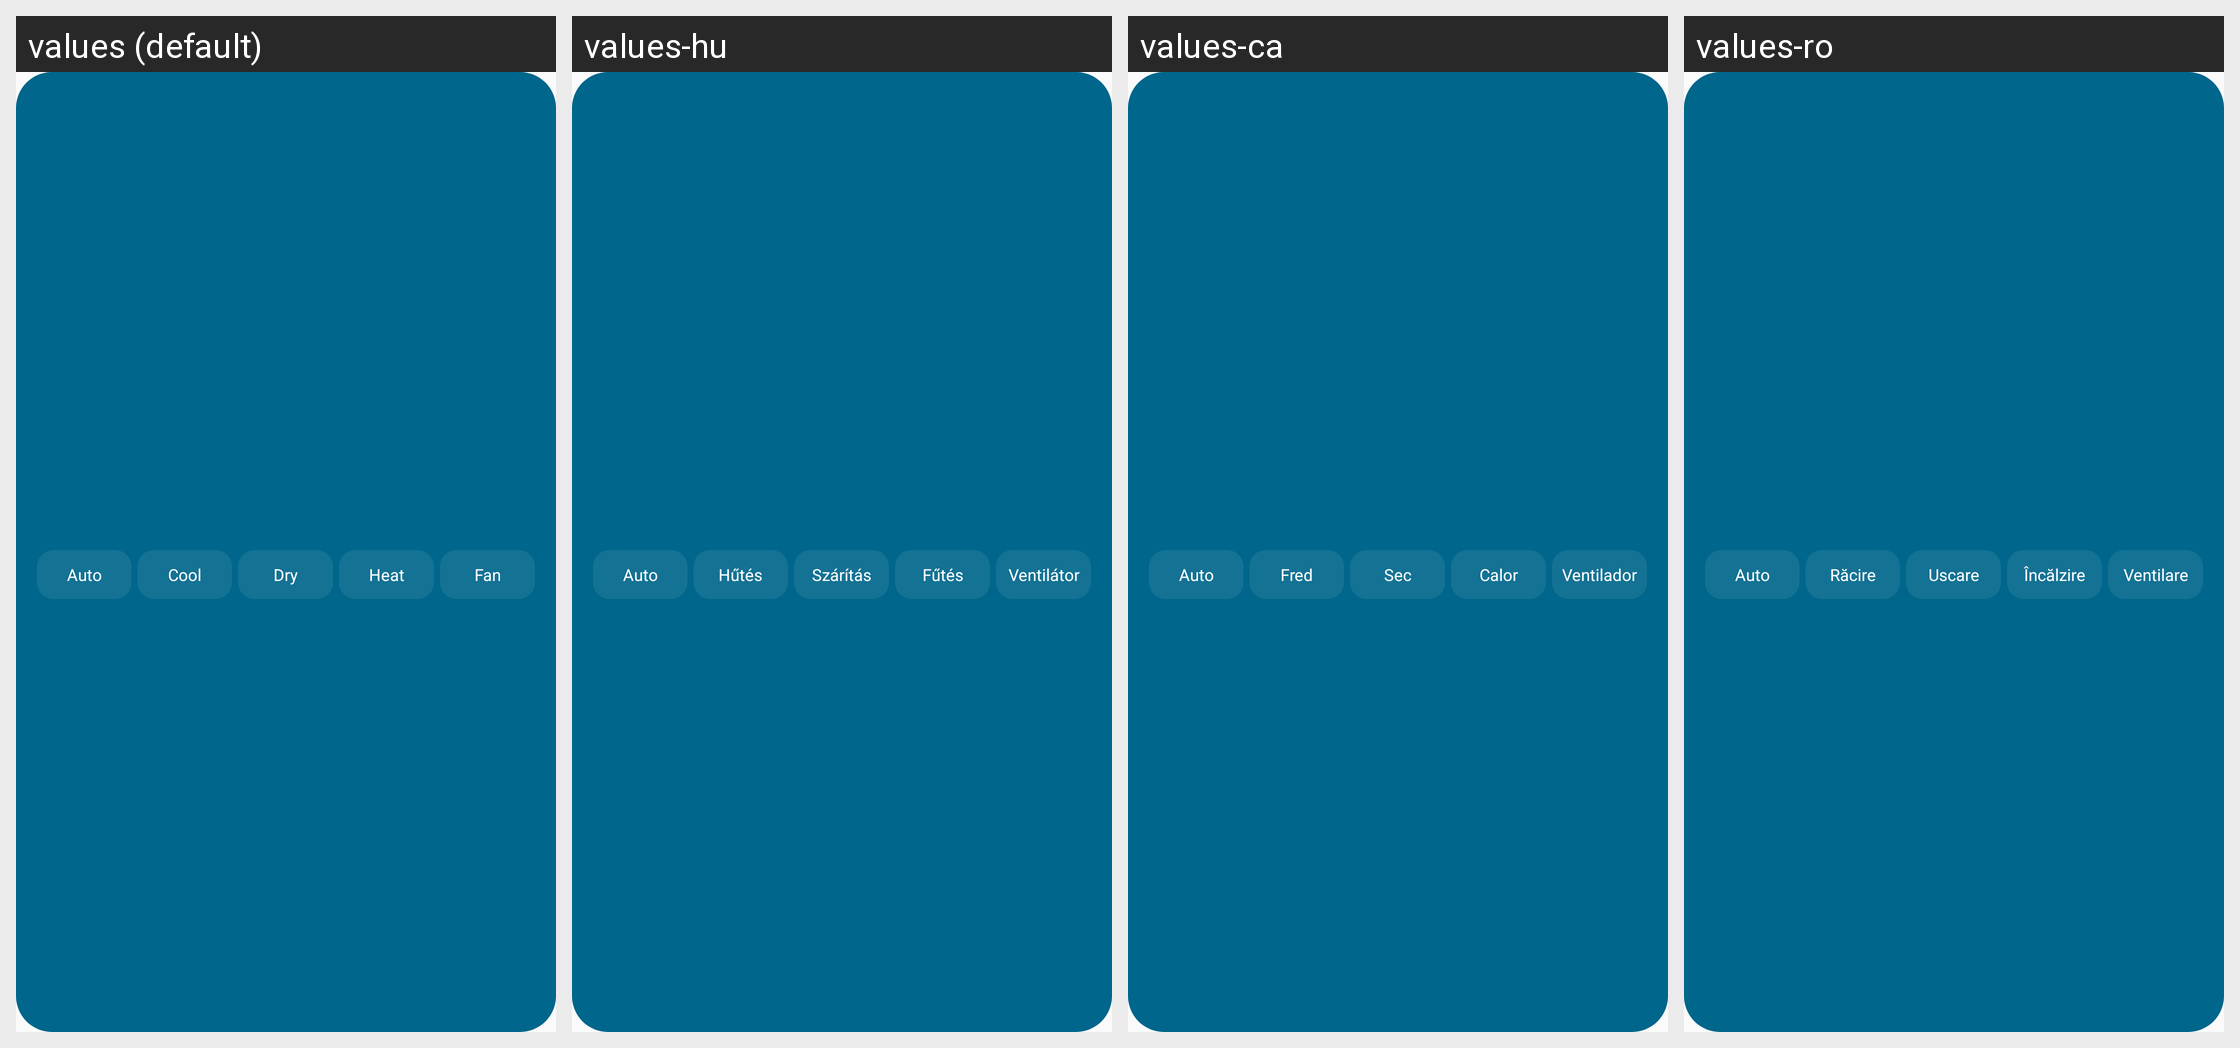

Locale-by-locale string values for the Android screen shown in this grid:
Android screen res/layout/widget_mode.xml rendered under 4 locales, left to right: values (default), values-hu, values-ca, values-ro. Device: Nexus 5 (rendered at 1080×1920; each locale shown at half size, 540×960, under a caption strip naming it); theme Theme.MideaControl.
Other locales in the repository, not shown: values-cs, values-da, values-de, values-el, values-es, values-fi, values-fr, values-hr, values-it, values-nb, values-nl, values-pl, values-pt, values-ru, values-sk, values-sv, values-tr, values-uk.
Strings drawn on this screen, with the default value and each locale's value (text and hints the layout hard-codes, and strings that could not be matched under every locale, appear in the picture but are not listed):

mode_auto
  values: Auto
  values-hu: Auto
  values-ca: Auto
  values-ro: Auto

mode_cool
  values: Cool
  values-hu: Hűtés
  values-ca: Fred
  values-ro: Răcire

mode_dry
  values: Dry
  values-hu: Szárítás
  values-ca: Sec
  values-ro: Uscare

mode_heat
  values: Heat
  values-hu: Fűtés
  values-ca: Calor
  values-ro: Încălzire

mode_fan
  values: Fan
  values-hu: Ventilátor
  values-ca: Ventilador
  values-ro: Ventilare
